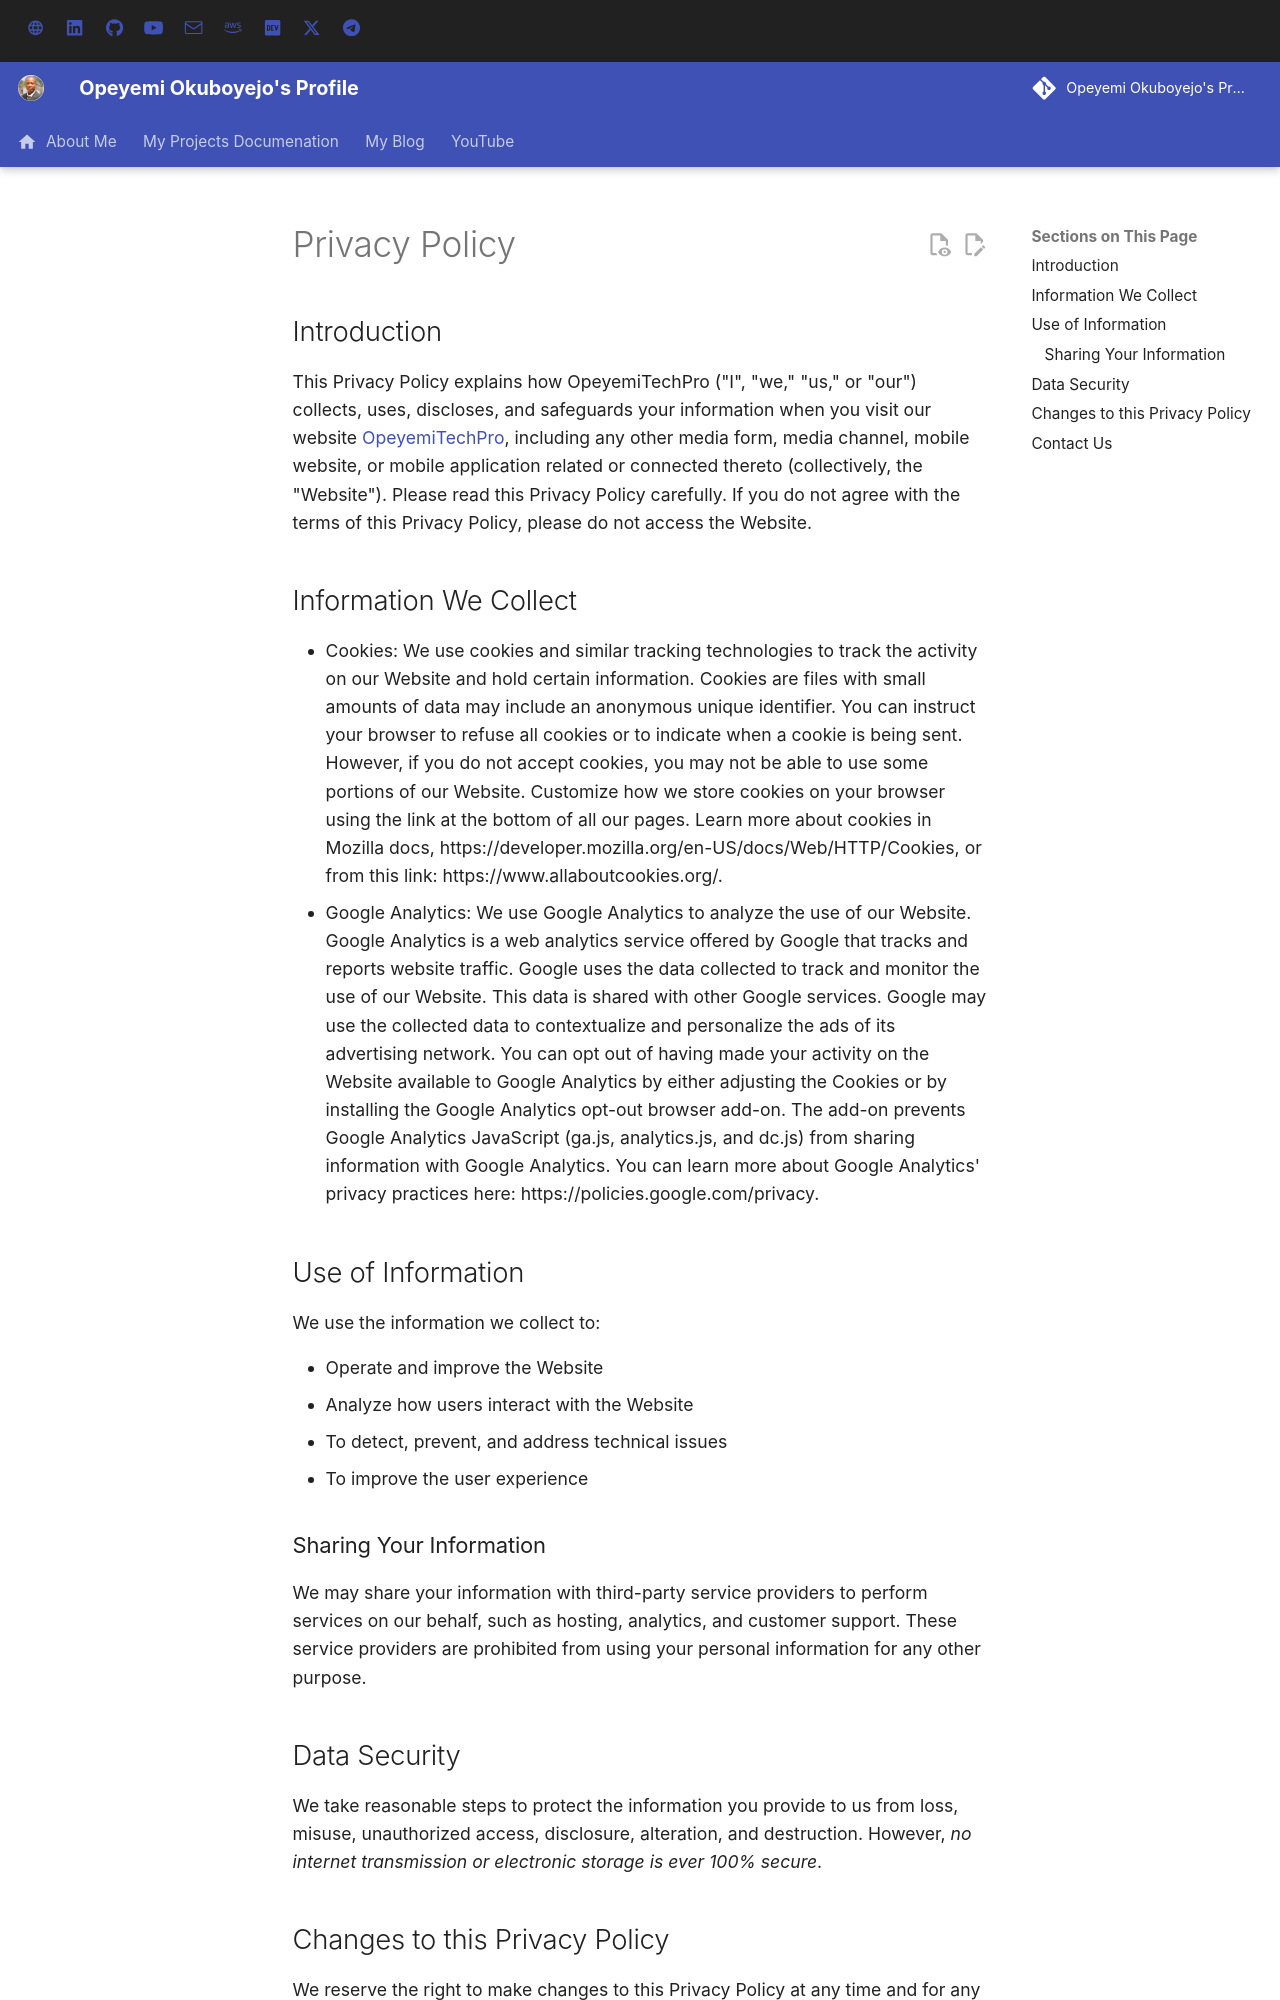

repository: opeyemitechpro/opeyemitechpro.github.io · page: privacy-policy/index.html · generator: mkdocs

---
icon: material/home
title: Privacy Policy
description: Privacy Policy Page
subtitle: Privacy Policy Page
comments: false
status: 
pin: false
---


# Privacy Policy

## Introduction

This Privacy Policy explains how OpeyemiTechPro ("I", "we," "us," or "our")
collects, uses, discloses, and safeguards your information when you visit our
website [OpeyemiTechPro](https://opeyemitechpro.github.io), including any other media form,
media channel, mobile website, or mobile application related or connected
thereto (collectively, the "Website"). Please read this Privacy Policy
carefully. If you do not agree with the terms of this Privacy Policy, please do
not access the Website.

## Information We Collect

- Cookies: We use cookies and similar tracking technologies to track the
  activity on our Website and hold certain information. Cookies are files with
  small amounts of data may include an anonymous unique identifier. You can
  instruct your browser to refuse all cookies or to indicate when a cookie is
  being sent. However, if you do not accept cookies, you may not be able to use
  some portions of our Website. Customize how we store cookies on your browser
  using the link at the bottom of all our pages. Learn more about cookies in
  Mozilla docs, https://developer.mozilla.org/en-US/docs/Web/HTTP/Cookies, or
  from this link: https://www.allaboutcookies.org/.
- Google Analytics: We use Google Analytics to analyze the use of our Website.
  Google Analytics is a web analytics service offered by Google that tracks and
  reports website traffic. Google uses the data collected to track and monitor
  the use of our Website. This data is shared with other Google services.
  Google may use the collected data to contextualize and personalize the ads of
  its advertising network. You can opt out of having made your activity on the
  Website available to Google Analytics by either adjusting the Cookies or by
  installing the Google Analytics opt-out browser add-on. The add-on prevents
  Google Analytics JavaScript (ga.js, analytics.js, and dc.js) from sharing
  information with Google Analytics. You can learn more about Google Analytics'
  privacy practices here: https://policies.google.com/privacy.


## Use of Information

We use the information we collect to:

- Operate and improve the Website
- Analyze how users interact with the Website
- To detect, prevent, and address technical issues
- To improve the user experience
